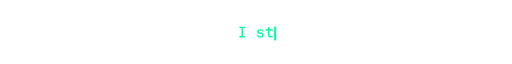
t = 0.00 s
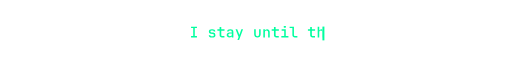
t = 1.00 s
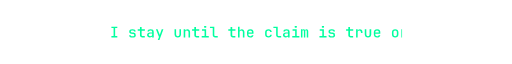
t = 1.95 s
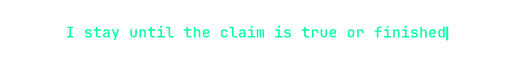
t = 3.00 s
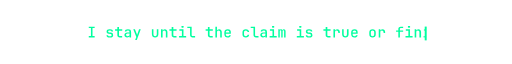
t = 4.05 s
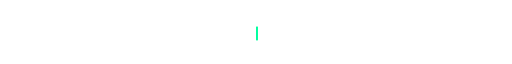
t = 5.10 s

The animated SVG that drew these frames (rendered in a browser with its animation timeline set to each time). Animation: 5 SMIL elements (animate=4,animateTransform=1); one cycle of 6.00 s, repeats indefinitely.

<svg xmlns="http://www.w3.org/2000/svg" width="520" height="30" viewBox="0 0 520 30" role="img" aria-label="I stay until the claim is true or finished"><defs><clipPath id="t"><rect x="66.8" y="0" width="386.4" height="30"><animate attributeName="x" values="260;255.4;250.8;246.2;241.6;237;232.4;227.8;223.2;218.6;214;209.4;204.8;200.2;195.6;191;186.4;181.8;177.2;172.6;168;163.4;158.8;154.2;149.6;145;140.4;135.8;131.2;126.6;122;117.4;112.8;108.2;103.6;99;94.4;89.8;85.2;80.6;76;71.4;66.8;66.8;71.4;76;80.6;85.2;89.8;94.4;99;103.6;108.2;112.8;117.4;122;126.6;131.2;135.8;140.4;145;149.6;154.2;158.8;163.4;168;172.6;177.2;181.8;186.4;191;195.6;200.2;204.8;209.4;214;218.6;223.2;227.8;232.4;237;241.6;246.2;250.8;255.4;260;260" keyTimes="0;0;0;0;0;0.1;0.1;0.1;0.1;0.1;0.1;0.1;0.1;0.1;0.1;0.2;0.2;0.2;0.2;0.2;0.2;0.2;0.2;0.2;0.3;0.3;0.3;0.3;0.3;0.3;0.3;0.3;0.3;0.4;0.4;0.4;0.4;0.4;0.4;0.4;0.4;0.4;0.5;0.6;0.6;0.6;0.6;0.6;0.7;0.7;0.7;0.7;0.7;0.7;0.7;0.7;0.7;0.7;0.7;0.7;0.7;0.7;0.7;0.7;0.7;0.7;0.7;0.7;0.7;0.7;0.7;0.7;0.7;0.8;0.8;0.8;0.8;0.8;0.8;0.8;0.8;0.8;0.8;0.8;0.8;0.8;1" dur="6s" repeatCount="indefinite"/><animate attributeName="width" values="0;9.2;18.4;27.6;36.8;46;55.2;64.4;73.6;82.8;92;101.2;110.4;119.6;128.8;138;147.2;156.4;165.6;174.8;184;193.2;202.4;211.6;220.8;230;239.2;248.4;257.6;266.8;276;285.2;294.4;303.6;312.8;322;331.2;340.4;349.6;358.8;368;377.2;386.4;386.4;377.2;368;358.8;349.6;340.4;331.2;322;312.8;303.6;294.4;285.2;276;266.8;257.6;248.4;239.2;230;220.8;211.6;202.4;193.2;184;174.8;165.6;156.4;147.2;138;128.8;119.6;110.4;101.2;92;82.8;73.6;64.4;55.2;46;36.8;27.6;18.4;9.2;0;0" keyTimes="0;0;0;0;0;0.1;0.1;0.1;0.1;0.1;0.1;0.1;0.1;0.1;0.1;0.2;0.2;0.2;0.2;0.2;0.2;0.2;0.2;0.2;0.3;0.3;0.3;0.3;0.3;0.3;0.3;0.3;0.3;0.4;0.4;0.4;0.4;0.4;0.4;0.4;0.4;0.4;0.5;0.6;0.6;0.6;0.6;0.6;0.7;0.7;0.7;0.7;0.7;0.7;0.7;0.7;0.7;0.7;0.7;0.7;0.7;0.7;0.7;0.7;0.7;0.7;0.7;0.7;0.7;0.7;0.7;0.7;0.7;0.8;0.8;0.8;0.8;0.8;0.8;0.8;0.8;0.8;0.8;0.8;0.8;0.8;1" dur="6s" repeatCount="indefinite"/></rect></clipPath></defs><g clip-path="url(#t)"><g transform="translate(66.8 0)"><animateTransform attributeName="transform" type="translate" values="260;255.4;250.8;246.2;241.6;237;232.4;227.8;223.2;218.6;214;209.4;204.8;200.2;195.6;191;186.4;181.8;177.2;172.6;168;163.4;158.8;154.2;149.6;145;140.4;135.8;131.2;126.6;122;117.4;112.8;108.2;103.6;99;94.4;89.8;85.2;80.6;76;71.4;66.8;66.8;71.4;76;80.6;85.2;89.8;94.4;99;103.6;108.2;112.8;117.4;122;126.6;131.2;135.8;140.4;145;149.6;154.2;158.8;163.4;168;172.6;177.2;181.8;186.4;191;195.6;200.2;204.8;209.4;214;218.6;223.2;227.8;232.4;237;241.6;246.2;250.8;255.4;260;260" keyTimes="0;0;0;0;0;0.1;0.1;0.1;0.1;0.1;0.1;0.1;0.1;0.1;0.1;0.2;0.2;0.2;0.2;0.2;0.2;0.2;0.2;0.2;0.3;0.3;0.3;0.3;0.3;0.3;0.3;0.3;0.3;0.4;0.4;0.4;0.4;0.4;0.4;0.4;0.4;0.4;0.5;0.6;0.6;0.6;0.6;0.6;0.7;0.7;0.7;0.7;0.7;0.7;0.7;0.7;0.7;0.7;0.7;0.7;0.7;0.7;0.7;0.7;0.7;0.7;0.7;0.7;0.7;0.7;0.7;0.7;0.7;0.8;0.8;0.8;0.8;0.8;0.8;0.8;0.8;0.8;0.8;0.8;0.8;0.8;1" dur="6s" repeatCount="indefinite"/><path d="M1.5 20.5V19H3.7V11H1.5V9.6H7.5V11H5.3V19H7.5V20.5Z M22.6 20.6Q21.1 20.6 20.3 20Q19.5 19.3 19.5 18.2H21.1Q21.1 18.7 21.5 19Q21.9 19.3 22.6 19.3H23.2Q23.9 19.3 24.3 19Q24.7 18.7 24.7 18.2Q24.7 17.2 23.7 17.1L21.5 16.8Q20.6 16.7 20.1 16.1Q19.6 15.5 19.6 14.5Q19.6 13.4 20.4 12.7Q21.1 12.1 22.5 12.1H23.2Q24.5 12.1 25.3 12.7Q26.1 13.3 26.2 14.4H24.5Q24.5 13.9 24.2 13.7Q23.8 13.4 23.2 13.4H22.5Q21.9 13.4 21.5 13.7Q21.2 14 21.2 14.5Q21.2 15.2 22 15.4L24.1 15.6Q26.3 15.9 26.3 18.2Q26.3 19.3 25.5 20Q24.7 20.6 23.2 20.6Z M32.9 20.5Q31.8 20.5 31.2 19.9Q30.5 19.2 30.5 18.2V13.7H28.2V12.2H30.5V9.9H32.2V12.2H35.5V13.7H32.2V18.1Q32.2 18.5 32.4 18.8Q32.6 19 33 19H35.4V20.5Z M40.5 20.6Q39.2 20.6 38.5 19.9Q37.7 19.2 37.7 18.1Q37.7 16.9 38.5 16.2Q39.3 15.5 40.6 15.5H42.9V14.9Q42.9 13.4 41.3 13.4Q40.6 13.4 40.2 13.7Q39.7 14 39.7 14.5H38.1Q38.2 13.4 39 12.8Q39.9 12.1 41.3 12.1Q42.9 12.1 43.7 12.8Q44.5 13.6 44.5 14.9V20.5H42.9V19H42.9Q42.8 19.8 42.2 20.2Q41.5 20.6 40.5 20.6ZM40.9 19.3Q41.9 19.3 42.4 18.9Q42.9 18.4 42.9 17.7V16.6H40.8Q40.1 16.6 39.7 17Q39.3 17.4 39.3 17.9Q39.3 18.6 39.8 18.9Q40.2 19.3 40.9 19.3Z M48.6 23.2 49.8 20 46.7 12.2H48.4L50.2 16.9Q50.3 17.2 50.4 17.6Q50.5 18 50.6 18.3Q50.6 18 50.7 17.6Q50.9 17.2 51 16.9L52.6 12.2H54.3L50.3 23.2Z M68.9 20.6Q67.4 20.6 66.5 19.8Q65.6 18.9 65.6 17.4V12.2H67.2V17.4Q67.2 18.3 67.7 18.8Q68.1 19.2 68.9 19.2Q69.7 19.2 70.1 18.8Q70.6 18.3 70.6 17.4V12.2H72.2V17.4Q72.2 18.9 71.3 19.8Q70.4 20.6 68.9 20.6Z M74.9 20.5V12.2H76.5V13.8Q76.6 13 77.2 12.6Q77.7 12.1 78.7 12.1Q79.9 12.1 80.6 12.9Q81.4 13.7 81.4 15V20.5H79.8V15.2Q79.8 14.4 79.3 13.9Q78.9 13.5 78.1 13.5Q77.4 13.5 76.9 14Q76.5 14.4 76.5 15.3V20.5Z M88.1 20.5Q87 20.5 86.4 19.9Q85.7 19.2 85.7 18.2V13.7H83.4V12.2H85.7V9.9H87.4V12.2H90.7V13.7H87.4V18.1Q87.4 18.5 87.6 18.8Q87.8 19 88.2 19H90.6V20.5Z M93.2 20.5V19H96.1V13.7H93.5V12.2H97.7V19H100.4V20.5ZM96.8 10.8Q96.2 10.8 95.9 10.5Q95.6 10.3 95.6 9.8Q95.6 9.3 95.9 9Q96.2 8.8 96.8 8.8Q97.3 8.8 97.6 9Q97.9 9.3 97.9 9.8Q97.9 10.3 97.6 10.5Q97.3 10.8 96.8 10.8Z M107 20.5Q105.8 20.5 105.1 19.8Q104.4 19.1 104.4 18V11H101.6V9.6H106V18Q106 18.5 106.3 18.7Q106.6 19 107 19H109.5V20.5Z M124.9 20.5Q123.8 20.5 123.2 19.9Q122.5 19.2 122.5 18.2V13.7H120.2V12.2H122.5V9.9H124.2V12.2H127.5V13.7H124.2V18.1Q124.2 18.5 124.4 18.8Q124.6 19 125 19H127.4V20.5Z M130.1 20.5V9.6H131.7V12.2L131.7 13.8Q131.8 13 132.4 12.6Q132.9 12.1 133.9 12.1Q135.1 12.1 135.8 12.9Q136.6 13.7 136.6 15V20.5H135V15.2Q135 14.4 134.5 13.9Q134.1 13.5 133.3 13.5Q132.6 13.5 132.1 14Q131.7 14.4 131.7 15.3V20.5Z M142.5 20.6Q141 20.6 140.1 19.8Q139.2 18.9 139.2 17.4V15.4Q139.2 13.9 140.1 13Q141 12.1 142.5 12.1Q143.5 12.1 144.3 12.5Q145 12.9 145.4 13.6Q145.8 14.3 145.8 15.3V16.8H140.7V17.5Q140.7 18.3 141.2 18.8Q141.7 19.3 142.5 19.3Q143.2 19.3 143.6 19Q144.1 18.8 144.2 18.4H145.8Q145.6 19.4 144.7 20Q143.8 20.6 142.5 20.6ZM140.7 15.3V15.6H144.3V15.3Q144.3 14.4 143.8 13.9Q143.4 13.4 142.5 13.4Q141.6 13.4 141.2 13.9Q140.7 14.4 140.7 15.3Z M161 20.6Q159.5 20.6 158.5 19.8Q157.6 18.9 157.6 17.5V15.3Q157.6 13.8 158.5 13Q159.5 12.1 161 12.1Q162.5 12.1 163.4 12.9Q164.3 13.7 164.4 15H162.8Q162.7 14.3 162.3 13.9Q161.8 13.5 161 13.5Q160.2 13.5 159.7 14Q159.2 14.4 159.2 15.3V17.5Q159.2 18.3 159.7 18.8Q160.2 19.2 161 19.2Q161.8 19.2 162.3 18.8Q162.7 18.4 162.8 17.7H164.4Q164.3 19.1 163.4 19.9Q162.5 20.6 161 20.6Z M171.4 20.5Q170.2 20.5 169.5 19.8Q168.8 19.1 168.8 18V11H166V9.6H170.4V18Q170.4 18.5 170.7 18.7Q171 19 171.4 19H173.9V20.5Z M178.5 20.6Q177.2 20.6 176.5 19.9Q175.7 19.2 175.7 18.1Q175.7 16.9 176.5 16.2Q177.3 15.5 178.6 15.5H180.9V14.9Q180.9 13.4 179.3 13.4Q178.6 13.4 178.2 13.7Q177.7 14 177.7 14.5H176.1Q176.2 13.4 177 12.8Q177.9 12.1 179.3 12.1Q180.9 12.1 181.7 12.8Q182.5 13.6 182.5 14.9V20.5H180.9V19H180.9Q180.8 19.8 180.2 20.2Q179.5 20.6 178.5 20.6ZM178.9 19.3Q179.9 19.3 180.4 18.9Q180.9 18.4 180.9 17.7V16.6H178.8Q178.1 16.6 177.7 17Q177.3 17.4 177.3 17.9Q177.3 18.6 177.8 18.9Q178.2 19.3 178.9 19.3Z M185.2 20.5V19H188.1V13.7H185.5V12.2H189.7V19H192.4V20.5ZM188.8 10.8Q188.2 10.8 187.9 10.5Q187.6 10.3 187.6 9.8Q187.6 9.3 187.9 9Q188.2 8.8 188.8 8.8Q189.3 8.8 189.6 9Q189.9 9.3 189.9 9.8Q189.9 10.3 189.6 10.5Q189.3 10.8 188.8 10.8Z M194 20.5V12.2H195.4V13.4H195.4Q195.5 12.8 195.8 12.5Q196.2 12.1 196.8 12.1Q197.3 12.1 197.7 12.4Q198.1 12.8 198.2 13.3Q198.3 12.8 198.7 12.4Q199.1 12.1 199.7 12.1Q200.4 12.1 200.9 12.7Q201.4 13.3 201.4 14.2V20.5H199.9V14.3Q199.9 13.8 199.7 13.6Q199.5 13.3 199.1 13.3Q198.8 13.3 198.6 13.6Q198.4 13.8 198.4 14.3V20.5H197V14.3Q197 13.8 196.8 13.6Q196.6 13.3 196.3 13.3Q195.9 13.3 195.7 13.6Q195.5 13.8 195.5 14.3V20.5Z M212.8 20.5V19H215.7V13.7H213.1V12.2H217.3V19H220V20.5ZM216.4 10.8Q215.8 10.8 215.5 10.5Q215.2 10.3 215.2 9.8Q215.2 9.3 215.5 9Q215.8 8.8 216.4 8.8Q216.9 8.8 217.2 9Q217.5 9.3 217.5 9.8Q217.5 10.3 217.2 10.5Q216.9 10.8 216.4 10.8Z M225 20.6Q223.5 20.6 222.7 20Q221.9 19.3 221.9 18.2H223.5Q223.5 18.7 223.9 19Q224.3 19.3 225 19.3H225.6Q226.3 19.3 226.7 19Q227.1 18.7 227.1 18.2Q227.1 17.2 226.1 17.1L223.9 16.8Q223 16.7 222.5 16.1Q222 15.5 222 14.5Q222 13.4 222.8 12.7Q223.5 12.1 224.9 12.1H225.6Q226.9 12.1 227.7 12.7Q228.5 13.3 228.6 14.4H226.9Q226.9 13.9 226.6 13.7Q226.2 13.4 225.6 13.4H224.9Q224.3 13.4 223.9 13.7Q223.6 14 223.6 14.5Q223.6 15.2 224.4 15.4L226.5 15.6Q228.7 15.9 228.7 18.2Q228.7 19.3 227.9 20Q227.1 20.6 225.6 20.6Z M244.5 20.5Q243.4 20.5 242.8 19.9Q242.1 19.2 242.1 18.2V13.7H239.8V12.2H242.1V9.9H243.8V12.2H247.1V13.7H243.8V18.1Q243.8 18.5 244 18.8Q244.2 19 244.6 19H247V20.5Z M250 20.5V12.2H251.6V13.9Q251.7 13 252.3 12.6Q252.9 12.1 253.8 12.1Q255.1 12.1 255.8 12.9Q256.5 13.7 256.5 15.1V15.9H254.9V15.2Q254.9 13.5 253.2 13.5Q252.4 13.5 252 14Q251.6 14.5 251.6 15.4V20.5Z M262.1 20.6Q260.6 20.6 259.7 19.8Q258.8 18.9 258.8 17.4V12.2H260.4V17.4Q260.4 18.3 260.9 18.8Q261.3 19.2 262.1 19.2Q262.9 19.2 263.3 18.8Q263.7 18.3 263.7 17.4V12.2H265.4V17.4Q265.4 18.9 264.5 19.8Q263.6 20.6 262.1 20.6Z M271.3 20.6Q269.8 20.6 268.9 19.8Q268 18.9 268 17.4V15.4Q268 13.9 268.9 13Q269.8 12.1 271.3 12.1Q272.3 12.1 273.1 12.5Q273.8 12.9 274.2 13.6Q274.6 14.3 274.6 15.3V16.8H269.5V17.5Q269.5 18.3 270 18.8Q270.5 19.3 271.3 19.3Q272 19.3 272.4 19Q272.9 18.8 273 18.4H274.6Q274.4 19.4 273.5 20Q272.6 20.6 271.3 20.6ZM269.5 15.3V15.6H273.1V15.3Q273.1 14.4 272.6 13.9Q272.2 13.4 271.3 13.4Q270.4 13.4 270 13.9Q269.5 14.4 269.5 15.3Z M289.7 20.6Q288.2 20.6 287.3 19.8Q286.4 18.9 286.4 17.3V15.4Q286.4 13.9 287.3 13Q288.2 12.1 289.7 12.1Q291.2 12.1 292.1 13Q293 13.9 293 15.4V17.3Q293 18.9 292.1 19.8Q291.2 20.6 289.7 20.6ZM289.7 19.2Q290.5 19.2 291 18.8Q291.4 18.3 291.4 17.4V15.3Q291.4 14.5 291 14Q290.5 13.5 289.7 13.5Q288.9 13.5 288.4 14Q288 14.5 288 15.3V17.4Q288 18.3 288.4 18.8Q288.9 19.2 289.7 19.2Z M296 20.5V12.2H297.6V13.9Q297.7 13 298.3 12.6Q298.9 12.1 299.8 12.1Q301.1 12.1 301.8 12.9Q302.5 13.7 302.5 15.1V15.9H300.9V15.2Q300.9 13.5 299.2 13.5Q298.4 13.5 298 14Q297.6 14.5 297.6 15.4V20.5Z M315.9 20.5V14.8H313.6V13.4H315.9V11.8Q315.9 10.8 316.6 10.2Q317.2 9.6 318.4 9.6H320.8V11H318.4Q317.5 11 317.5 11.8V13.4H320.8V14.8H317.5V20.5Z M323.2 20.5V19H326.1V13.7H323.5V12.2H327.7V19H330.4V20.5ZM326.8 10.8Q326.2 10.8 325.9 10.5Q325.6 10.3 325.6 9.8Q325.6 9.3 325.9 9Q326.2 8.8 326.8 8.8Q327.3 8.8 327.6 9Q327.9 9.3 327.9 9.8Q327.9 10.3 327.6 10.5Q327.3 10.8 326.8 10.8Z M332.5 20.5V12.2H334.1V13.8Q334.2 13 334.8 12.6Q335.3 12.1 336.3 12.1Q337.5 12.1 338.2 12.9Q339 13.7 339 15V20.5H337.3V15.2Q337.3 14.4 336.9 13.9Q336.5 13.5 335.7 13.5Q335 13.5 334.5 14Q334.1 14.4 334.1 15.3V20.5Z M341.6 20.5V19H344.5V13.7H341.9V12.2H346.1V19H348.8V20.5ZM345.2 10.8Q344.6 10.8 344.3 10.5Q344 10.3 344 9.8Q344 9.3 344.3 9Q344.6 8.8 345.2 8.8Q345.7 8.8 346 9Q346.3 9.3 346.3 9.8Q346.3 10.3 346 10.5Q345.7 10.8 345.2 10.8Z M353.8 20.6Q352.3 20.6 351.5 20Q350.7 19.3 350.7 18.2H352.3Q352.3 18.7 352.7 19Q353.1 19.3 353.8 19.3H354.4Q355.1 19.3 355.5 19Q355.9 18.7 355.9 18.2Q355.9 17.2 354.9 17.1L352.7 16.8Q351.8 16.7 351.3 16.1Q350.8 15.5 350.8 14.5Q350.8 13.4 351.6 12.7Q352.3 12.1 353.7 12.1H354.4Q355.7 12.1 356.5 12.7Q357.3 13.3 357.4 14.4H355.7Q355.7 13.9 355.4 13.7Q355 13.4 354.4 13.4H353.7Q353.1 13.4 352.7 13.7Q352.4 14 352.4 14.5Q352.4 15.2 353.2 15.4L355.3 15.6Q357.5 15.9 357.5 18.2Q357.5 19.3 356.7 20Q355.9 20.6 354.4 20.6Z M360.1 20.5V9.6H361.7V12.2L361.7 13.8Q361.8 13 362.4 12.6Q362.9 12.1 363.9 12.1Q365.1 12.1 365.8 12.9Q366.6 13.7 366.6 15V20.5H364.9V15.2Q364.9 14.4 364.5 13.9Q364.1 13.5 363.3 13.5Q362.6 13.5 362.1 14Q361.7 14.4 361.7 15.3V20.5Z M372.5 20.6Q371 20.6 370.1 19.8Q369.2 18.9 369.2 17.4V15.4Q369.2 13.9 370.1 13Q371 12.1 372.5 12.1Q373.5 12.1 374.3 12.5Q375 12.9 375.4 13.6Q375.8 14.3 375.8 15.3V16.8H370.7V17.5Q370.7 18.3 371.2 18.8Q371.7 19.3 372.5 19.3Q373.2 19.3 373.6 19Q374.1 18.8 374.2 18.4H375.8Q375.6 19.4 374.7 20Q373.8 20.6 372.5 20.6ZM370.7 15.3V15.6H374.3V15.3Q374.3 14.4 373.8 13.9Q373.4 13.4 372.5 13.4Q371.6 13.4 371.2 13.9Q370.7 14.4 370.7 15.3Z M381.1 20.6Q379.9 20.6 379.1 19.8Q378.4 19 378.4 17.5V15.2Q378.4 13.8 379.1 12.9Q379.9 12.1 381.1 12.1Q382 12.1 382.6 12.6Q383.2 13 383.4 13.8L383.3 11.9V9.6H384.9V20.5H383.3V18.9Q383.2 19.8 382.6 20.2Q382 20.6 381.1 20.6ZM381.7 19.2Q382.4 19.2 382.9 18.8Q383.3 18.3 383.3 17.4V15.3Q383.3 14.5 382.9 14Q382.4 13.5 381.7 13.5Q380.9 13.5 380.4 13.9Q380 14.3 380 15.2V17.5Q380 18.4 380.4 18.8Q380.9 19.2 381.7 19.2Z" fill="#00FF9F"/></g></g><rect x="453.2" y="9.5" width="2" height="14" fill="#00FF9F"><animate attributeName="x" values="260;264.6;269.2;273.8;278.4;283;287.6;292.2;296.8;301.4;306;310.6;315.2;319.8;324.4;329;333.6;338.2;342.8;347.4;352;356.6;361.2;365.8;370.4;375;379.6;384.2;388.8;393.4;398;402.6;407.2;411.8;416.4;421;425.6;430.2;434.8;439.4;444;448.6;453.2;453.2;448.6;444;439.4;434.8;430.2;425.6;421;416.4;411.8;407.2;402.6;398;393.4;388.8;384.2;379.6;375;370.4;365.8;361.2;356.6;352;347.4;342.8;338.2;333.6;329;324.4;319.8;315.2;310.6;306;301.4;296.8;292.2;287.6;283;278.4;273.8;269.2;264.6;260;260" keyTimes="0;0;0;0;0;0.1;0.1;0.1;0.1;0.1;0.1;0.1;0.1;0.1;0.1;0.2;0.2;0.2;0.2;0.2;0.2;0.2;0.2;0.2;0.3;0.3;0.3;0.3;0.3;0.3;0.3;0.3;0.3;0.4;0.4;0.4;0.4;0.4;0.4;0.4;0.4;0.4;0.5;0.6;0.6;0.6;0.6;0.6;0.7;0.7;0.7;0.7;0.7;0.7;0.7;0.7;0.7;0.7;0.7;0.7;0.7;0.7;0.7;0.7;0.7;0.7;0.7;0.7;0.7;0.7;0.7;0.7;0.7;0.8;0.8;0.8;0.8;0.8;0.8;0.8;0.8;0.8;0.8;0.8;0.8;0.8;1" dur="6s" repeatCount="indefinite"/><animate attributeName="opacity" values="1;1;0;0" keyTimes="0;0.45;0.5;1" dur="1s" repeatCount="indefinite"/></rect></svg>
